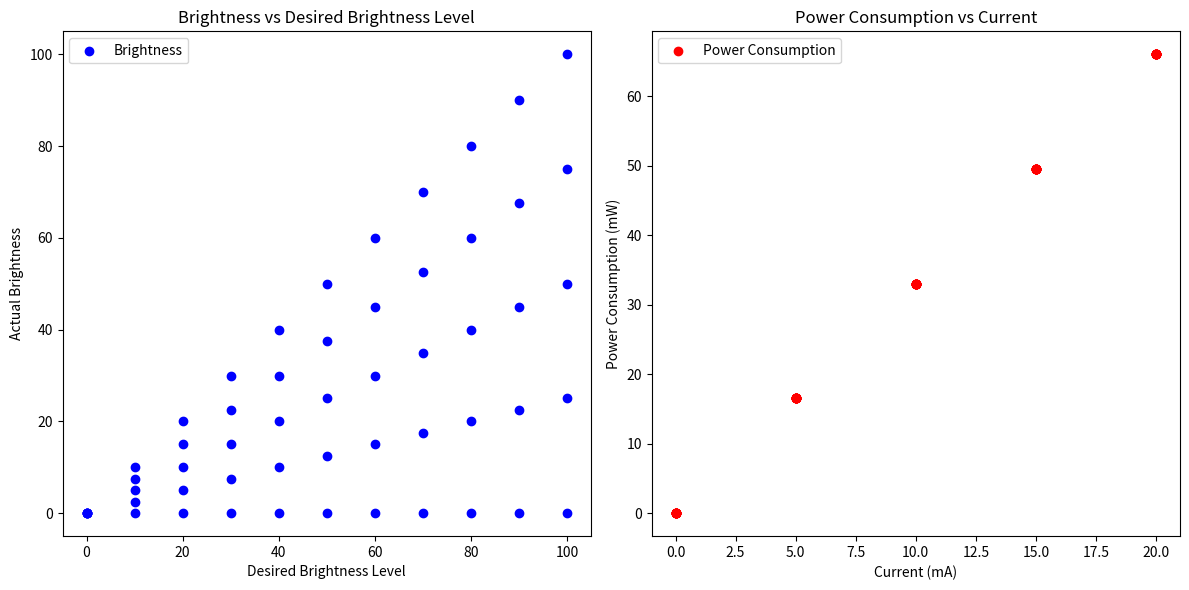

The matplotlib source for this figure:
# In this project I  will optimize the brightness of an LED while minimizing power consumption. This code will simulate the LED and use Python to automate the test, collect data, and find the optimal parameters.



import numpy as np
import itertools
import matplotlib.pyplot as plt

def simulate_led(brightness, current):
    """
    Simulate the LED brightness and power consumption.
    
    Parameters:
    brightness (int): Desired brightness level (0 to 100)
    current (float): Current supplied to the LED (0 to 20 mA)
    
    Returns:
    tuple: Actual brightness and power consumption
    """
    actual_brightness = brightness * (current / 20.0)
    power_consumption = current * 3.3  # Assuming a 3.3V supply
    return actual_brightness, power_consumption

def automated_test_fixture(brightness_levels, current_levels):
    results = []
    for brightness, current in itertools.product(brightness_levels, current_levels):
        actual_brightness, power_consumption = simulate_led(brightness, current)
        results.append((brightness, current, actual_brightness, power_consumption))
    return results

def find_optimal_parameters(results):
    best_params = None
    highest_efficiency = float('-inf')
    
    for brightness, current, actual_brightness, power_consumption in results:
        efficiency = actual_brightness / power_consumption
        if efficiency > highest_efficiency:
            highest_efficiency = efficiency
            best_params = (brightness, current)
    
    return best_params, highest_efficiency

def visualize_results(results):
    brightness_levels = [r[0] for r in results]
    current_levels = [r[1] for r in results]
    actual_brightness = [r[2] for r in results]
    power_consumption = [r[3] for r in results]
    
    plt.figure(figsize=(12, 6))
    
    plt.subplot(1, 2, 1)
    plt.scatter(brightness_levels, actual_brightness, c='blue', label='Brightness')
    plt.xlabel('Desired Brightness Level')
    plt.ylabel('Actual Brightness')
    plt.title('Brightness vs Desired Brightness Level')
    plt.legend()
    
    plt.subplot(1, 2, 2)
    plt.scatter(current_levels, power_consumption, c='red', label='Power Consumption')
    plt.xlabel('Current (mA)')
    plt.ylabel('Power Consumption (mW)')
    plt.title('Power Consumption vs Current')
    plt.legend()
    
    plt.tight_layout()
    plt.show()

def main():
    brightness_levels = range(0, 101, 10)  # Brightness levels from 0 to 100
    current_levels = np.linspace(0, 20, 5)  # Current levels from 0 to 20 mA
    
    results = automated_test_fixture(brightness_levels, current_levels)
    best_params, highest_efficiency = find_optimal_parameters(results)
    
    print(f'Best Parameters: Brightness={best_params[0]}, Current={best_params[1]} mA')
    print(f'Highest Efficiency: {highest_efficiency}')
    
    visualize_results(results)

if __name__ == '__main__':
    main()
